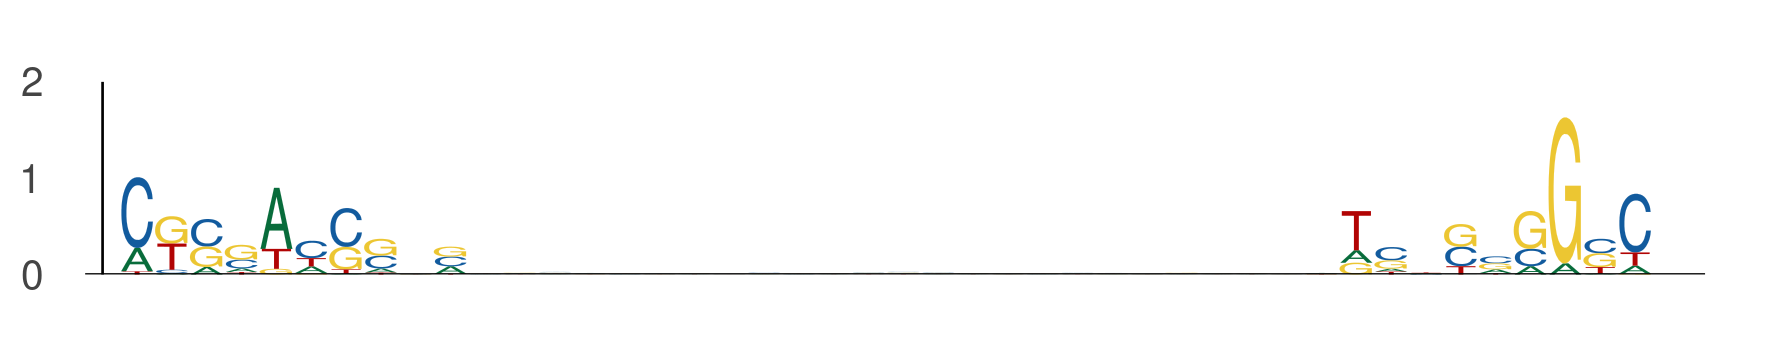

Data behind this chart, as committed beside it:
seq_index, start_position, end_position, is_reversed_complement
12796, 58, 68, 0
12796, 92, 102, 0
6234, 78, 88, 0
6234, 112, 122, 0
7089, 79, 89, 0
7089, 113, 123, 0
3186, 59, 69, 0
3186, 93, 103, 0
5992, 65, 75, 0
5992, 99, 109, 0
7108, 31, 41, 0
7108, 65, 75, 0
3832, 64, 74, 0
3832, 98, 108, 0
8495, 29, 39, 0
8495, 63, 73, 0
6161, 57, 67, 0
6161, 91, 101, 0
866, 46, 56, 0
866, 80, 90, 0
93, 42, 52, 0
93, 76, 86, 0
10678, 33, 43, 0
10678, 67, 77, 0
825, 58, 68, 0
825, 92, 102, 0
10801, 91, 101, 0
10801, 125, 135, 0
10115, 56, 66, 0
10115, 90, 100, 0
4923, 46, 56, 0
4923, 80, 90, 0
11231, 100, 110, 0
11231, 134, 144, 0
9653, 22, 32, 0
9653, 56, 66, 0
6385, 62, 72, 0
6385, 96, 106, 0
5132, 73, 83, 0
5132, 107, 117, 0
10947, 104, 114, 0
10947, 138, 148, 0
10947, 84, 94, 0
10947, 118, 128, 0
9837, 36, 46, 0
9837, 70, 80, 0
10829, 59, 69, 0
10829, 93, 103, 0
2135, 17, 27, 0
2135, 51, 61, 0
8336, 48, 58, 0
8336, 82, 92, 0
9230, 16, 26, 0
9230, 50, 60, 0
2511, 36, 46, 0
2511, 70, 80, 0
12140, 71, 81, 0
12140, 105, 115, 0
4314, 101, 111, 0
4314, 135, 145, 0
... 306 more rows
